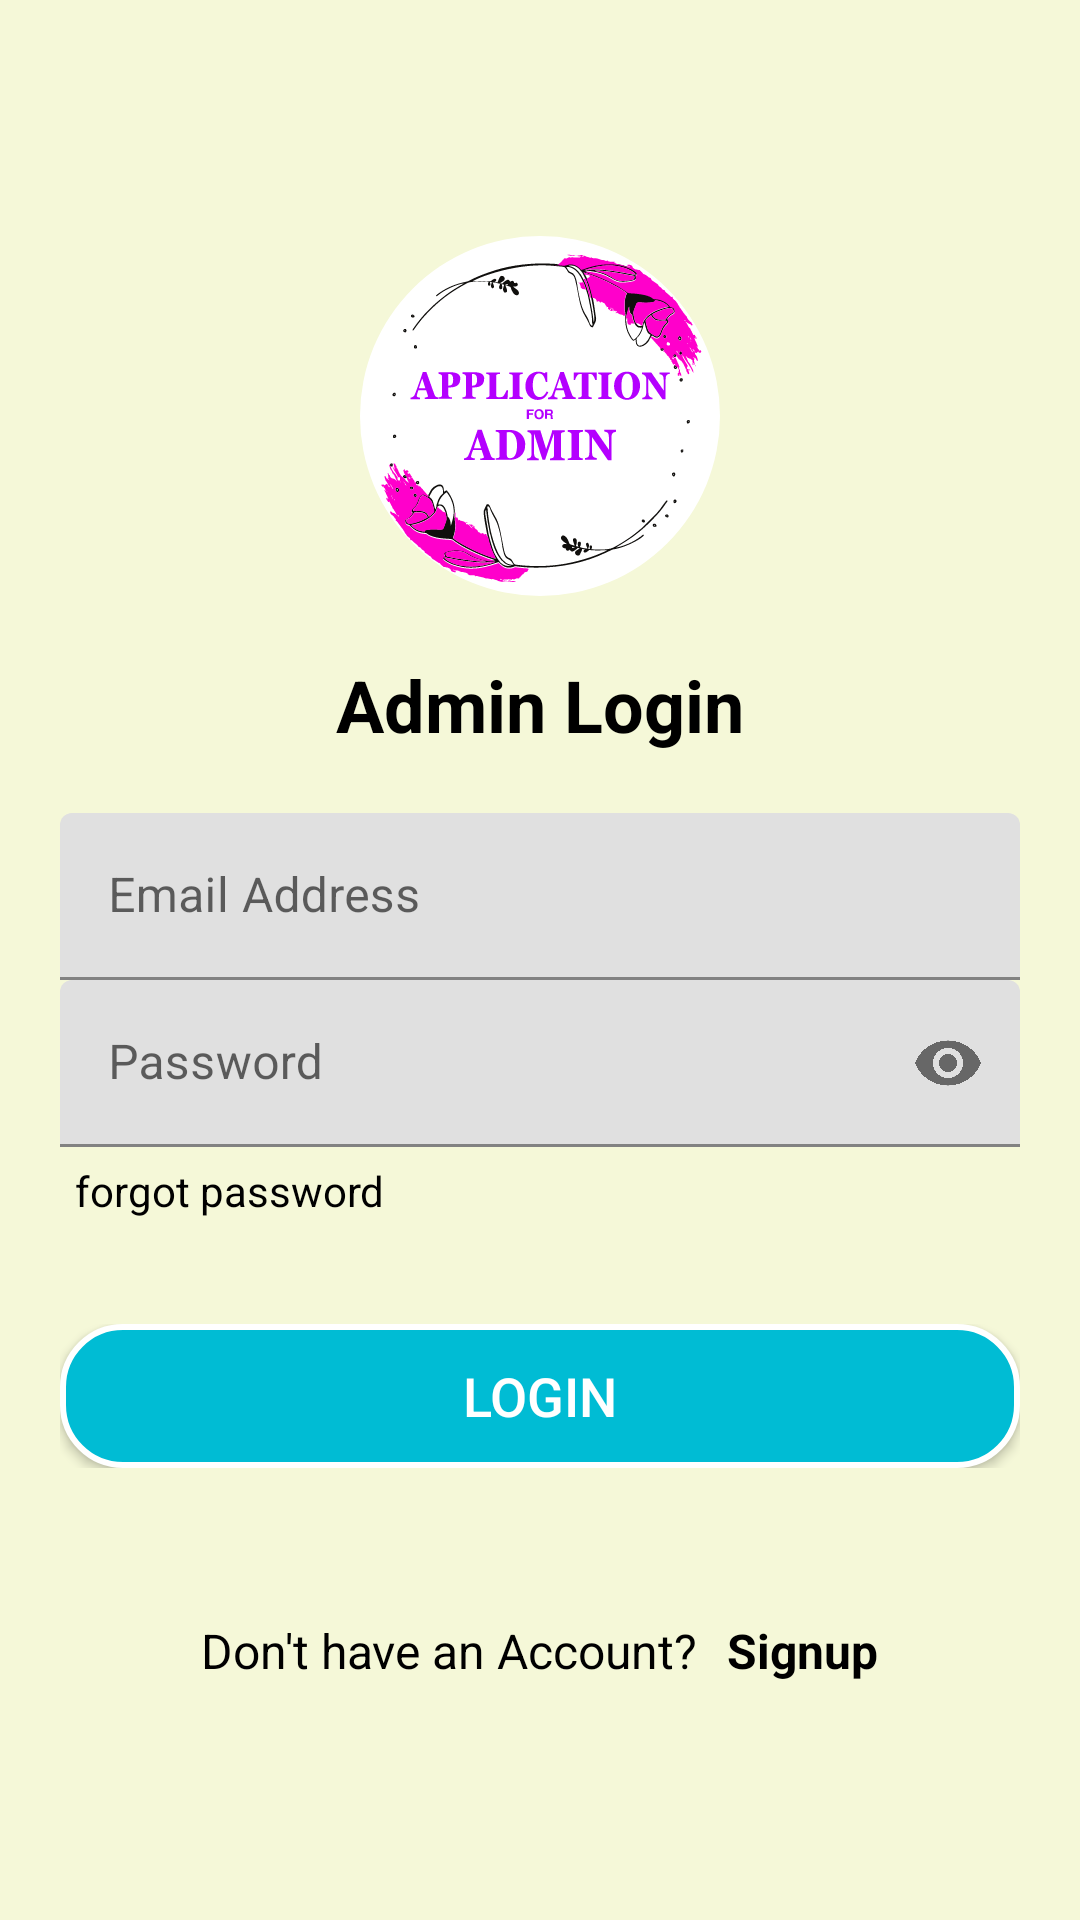

This screen was rendered from an Android layout file. Write that file and the resources it references.
<!-- AndroidManifest.xml: application theme Theme.HallAdmin -->
<!-- res/layout/activity_login.xml -->
<?xml version="1.0" encoding="utf-8"?>
<ScrollView xmlns:android="http://schemas.android.com/apk/res/android"
    xmlns:app="http://schemas.android.com/apk/res-auto"
    xmlns:tools="http://schemas.android.com/tools"
    android:layout_width="match_parent"
    android:layout_height="match_parent"
    android:background="#F5F8D8"
    tools:context=".LoginActivity">


    <LinearLayout
        android:layout_width="match_parent"
        android:layout_height="match_parent"
        android:layout_gravity="center"
        android:layout_margin="20dp"
        android:gravity="center"
        android:orientation="vertical">

        <ImageView
            android:id="@+id/logo"
            android:layout_width="120dp"
            android:layout_height="120dp"

            android:src="@drawable/logo" />

        <TextView
            android:id="@+id/txt_login"
            android:layout_width="wrap_content"
            android:layout_height="wrap_content"
            android:layout_margin="20dp"
            android:text="@string/admin_login"
            android:textColor="@color/Text_Full_Black"
            android:textSize="24sp"
            android:textStyle="bold" />

        

        <com.google.android.material.textfield.TextInputLayout
            android:id="@+id/tf_mail"
            android:layout_width="match_parent"
            android:layout_height="wrap_content"
            android:hint="@string/email_address"
            app:startIconDrawable="@drawable/ic_mail">

            <com.google.android.material.textfield.TextInputEditText
                android:id="@+id/et_mail"
                android:layout_width="match_parent"
                android:layout_height="wrap_content"
                android:inputType="textEmailAddress" />

        </com.google.android.material.textfield.TextInputLayout>

        <com.google.android.material.textfield.TextInputLayout
            android:id="@+id/tf_password"
            android:layout_width="match_parent"
            android:layout_height="wrap_content"
            android:hint="@string/password"
            app:endIconMode="password_toggle"
            app:startIconDrawable="@drawable/ic_lock">

            <com.google.android.material.textfield.TextInputEditText
                android:id="@+id/et_password"
                android:layout_width="match_parent"
                android:layout_height="wrap_content"
                android:inputType="textPassword" />

            <TextView
                android:id="@+id/txt_forgot_pass"
                android:layout_width="wrap_content"
                android:layout_height="wrap_content"
                android:padding="5dp"
                android:text="@string/forgot_password"
                android:textColor="@color/Text_Full_Black" />

        </com.google.android.material.textfield.TextInputLayout>

        

        <FrameLayout
            android:layout_width="match_parent"
            android:layout_height="wrap_content"
            android:layout_marginTop="30dp">

            <Button
                android:id="@+id/btn_login"
                android:layout_width="match_parent"
                android:layout_height="wrap_content"
                android:layout_gravity="center"
                android:background="@drawable/ly_button_background"
                android:text="@string/login"
                android:textColor="@color/white"
                android:textSize="18sp" />
            <ProgressBar
                android:id="@+id/progressbar_login"
                android:layout_width="35dp"
                android:layout_height="35dp"
                android:layout_gravity="center"
                android:visibility="gone" />
        </FrameLayout>


        <LinearLayout
            android:id="@+id/ly_user_login"
            android:layout_width="match_parent"
            android:layout_height="wrap_content"
            android:layout_alignTop="@+id/ly_etlogin"
            android:layout_marginTop="50dp"
            android:gravity="center_horizontal">

            <TextView
                android:layout_width="wrap_content"
                android:layout_height="wrap_content"
                android:text="@string/don_t_have_an_account"
                android:textColor="@color/Text_Full_Black"
                android:textSize="16sp" />

            <TextView
                android:id="@+id/txt_signup"
                android:layout_width="wrap_content"
                android:layout_height="wrap_content"
                android:layout_marginLeft="10dp"
                android:text="@string/signup"
                android:textColor="@color/Text_Full_Black"
                android:textSize="16sp"
                android:textStyle="bold" />
        </LinearLayout>


    </LinearLayout>

</ScrollView>
<!-- resources referenced by this layout -->
<resources>
  <color name="Text_Full_Black">#000000</color>
  <color name="white">#FFFFFFFF</color>
  <!-- drawable logo: vector/xml drawable (drawable, 34067 chars, omitted) -->
  <!-- drawable ly_button_background (drawable) -->
  <?xml version="1.0" encoding="utf-8"?>
  <shape xmlns:android="http://schemas.android.com/apk/res/android"
      android:shape="rectangle">
      <solid android:color="#00BCD4"/>
      <corners android:radius="20dp"/>
      <stroke android:color="@color/white"
          android:width="2dp"/>
  </shape>
  <string name="admin_login">Admin Login</string>
  <string name="don_t_have_an_account">Don\'t have an Account? </string>
  <string name="email_address">Email Address</string>
  <string name="forgot_password">forgot password</string>
  <string name="login">Login</string>
  <string name="password">Password</string>
  <string name="signup">Signup</string>
  <style name="Theme.HallAdmin" parent="Base.Theme.HallAdmin" />
  <style name="Base.Theme.HallAdmin" parent="Theme.MaterialComponents.Light.NoActionBar">
          
          
          <item name="colorPrimary">#B400FF</item>
          <item name="colorOnPrimary">#FFFFFF</item>
      </style>
</resources>
